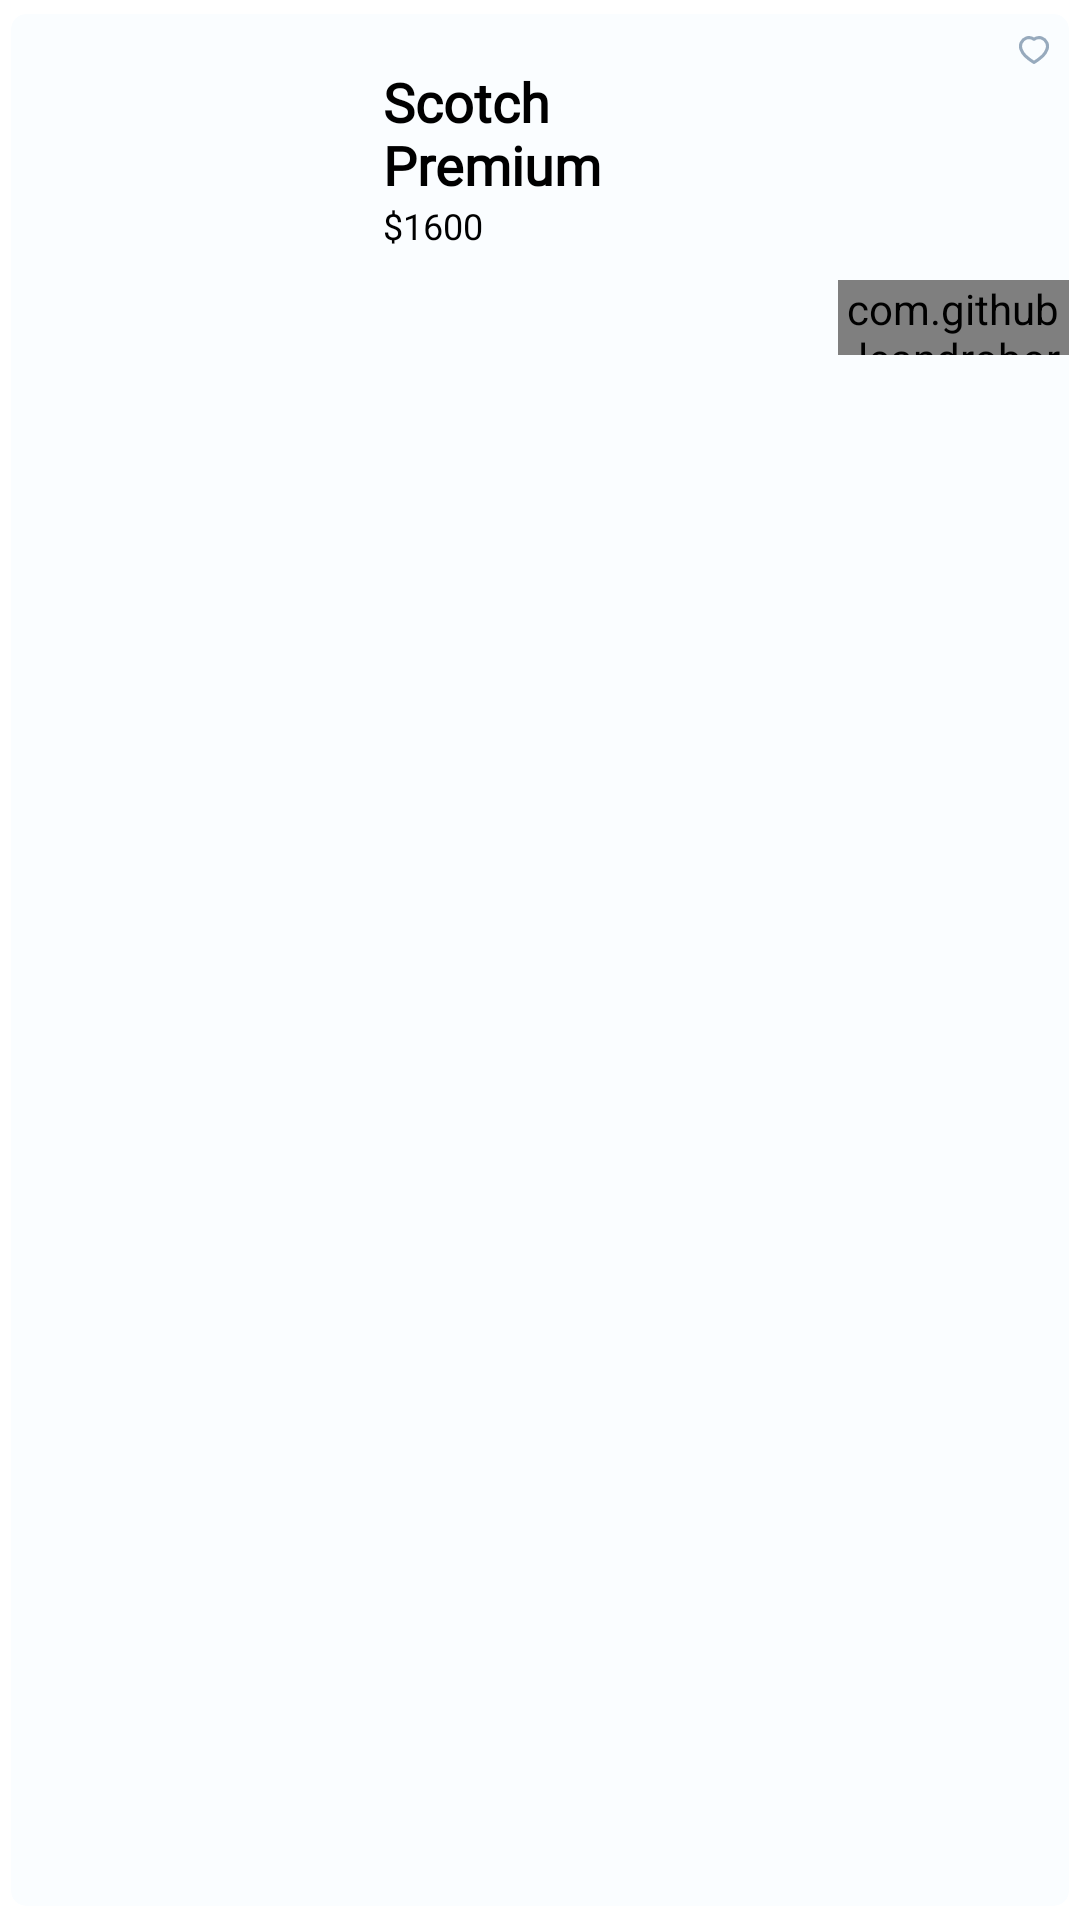

The Android layout XML behind this screen, and the referenced resources:
<!-- AndroidManifest.xml: application theme Theme.Samani -->
<!-- res/layout/special_rv_item.xml -->
<?xml version="1.0" encoding="utf-8"?>
<androidx.cardview.widget.CardView xmlns:android="http://schemas.android.com/apk/res/android"
    android:layout_width="230dp"
    android:layout_height="wrap_content"
    xmlns:app="http://schemas.android.com/apk/res-auto"
    app:cardElevation="0dp"
    app:cardCornerRadius="5dp"
    app:cardBackgroundColor="@color/g_card_background"
    app:cardUseCompatPadding="true"
    >

    <androidx.constraintlayout.widget.ConstraintLayout
        android:layout_width="match_parent"
        android:layout_height="match_parent">

        <ImageView
            android:id="@+id/imageSpecialRvItem"
            android:layout_width="90dp"
            android:layout_height="90dp"
            app:layout_constraintStart_toStartOf="parent"
            app:layout_constraintTop_toTopOf="parent"
            android:layout_marginStart="16dp"
            android:layout_marginTop="10dp"
             />

        <TextView
            android:id="@+id/tvSpecialProductName"
            android:layout_width="80dp"
            android:layout_height="wrap_content"
            android:text="Scotch Premium"
            app:layout_constraintStart_toEndOf="@id/imageSpecialRvItem"
            app:layout_constraintTop_toTopOf="@id/imageSpecialRvItem"
            android:layout_marginTop="7dp"
            android:layout_marginStart="18dp"
            android:fontFamily="@font/myriad_font"
            android:textStyle="bold"
            android:textColor="@color/black"
            android:textSize="18sp"
            android:maxLines="2"/>

        <TextView
            android:id="@+id/tvSpecialProductPrice"
            android:layout_width="80dp"
            android:layout_height="wrap_content"
            android:text="$1600"
            app:layout_constraintStart_toStartOf="@id/tvSpecialProductName"
            app:layout_constraintTop_toBottomOf="@id/tvSpecialProductName"
            android:textColor="@color/black"
            android:textSize="12sp"
            android:fontFamily="@font/sf_pro_display"/>

        <com.github.leandroborgesferreira.loadingbutton.customViews.CircularProgressButton
            android:id="@+id/btn_add_to_cart"
            android:layout_width="77dp"
            android:layout_height="25dp"
            android:background="@drawable/white2_background"
            android:fontFamily="@font/poppins_light"
            android:text="Add to cart"
            android:textColor="@color/g_blue"
            android:textSize="10sp"
            android:textStyle="bold"
            app:layout_constraintEnd_toEndOf="parent"
            app:layout_constraintTop_toBottomOf="@id/tvSpecialProductPrice"
            android:layout_marginTop="10dp"
            android:textAllCaps="false"
            />

        <LinearLayout
            android:layout_width="23dp"
            android:layout_height="23dp"
            app:layout_constraintEnd_toEndOf="parent"
            app:layout_constraintTop_toTopOf="parent"
            android:background="@drawable/icon_background"
            android:orientation="vertical">
            <ImageView
                android:layout_width="10dp"
                android:layout_height="10dp"
                android:src="@drawable/ic_favorite"
                android:layout_gravity="center"
                android:layout_marginTop="7dp"
                />
        </LinearLayout>


    </androidx.constraintlayout.widget.ConstraintLayout>

</androidx.cardview.widget.CardView>
<!-- resources referenced by this layout -->
<resources>
  <color name="black">#FF000000</color>
  <color name="g_blue">#000DAE</color>
  <color name="g_card_background">#FAFDFF</color>
  <!-- drawable ic_favorite (drawable) -->
  <vector xmlns:android="http://schemas.android.com/apk/res/android"
      android:width="17.193dp"
      android:height="16.526dp"
      android:viewportWidth="14.193"
      android:viewportHeight="13.526">
    <path
        android:pathData="M6.937,12.676A23.226,23.226 0,0 1,2.923 9.553,7.994 7.994,0 0,1 1.012,6.506 4.243,4.243 0,0 1,3.477 0.968,3.985 3.985,0 0,1 7.094,1.576h0A3.991,3.991 0,0 1,10.71 0.968,4.246 4.246,0 0,1 13.182,6.506a7.994,7.994 0,0 1,-1.911 3.047A23.226,23.226 0,0 1,7.256 12.676l-0.157,0.1Z"
        android:strokeLineJoin="round"
        android:strokeWidth="1.5"
        android:fillColor="#00000000"
        android:strokeColor="#97aabd"
        android:strokeLineCap="round"/>
  </vector>
  <!-- drawable white2_background (drawable) -->
  <shape android:shape="rectangle" xmlns:android="http://schemas.android.com/apk/res/android">
      <solid android:color="@color/g_card_background"/>
      <corners android:radius="30dp" />
  
  </shape>
  <style name="Theme.Samani" parent="Theme.MaterialComponents.Light.NoActionBar">
          
          <item name="colorPrimary">@color/teal_700</item>
          <item name="colorPrimaryVariant">@color/teal_200</item>
          <item name="colorOnPrimary">@color/white</item>
          
          <item name="colorSecondary">@color/teal_200</item>
          <item name="colorSecondaryVariant">@color/teal_700</item>
          <item name="colorOnSecondary">@color/black</item>
          
          <item name="android:statusBarColor">#63B1AA</item>
          
      </style>
  <color name="teal_700">#FF018786</color>
  <color name="teal_200">#FF03DAC5</color>
  <color name="white">#FFFFFFFF</color>
</resources>
